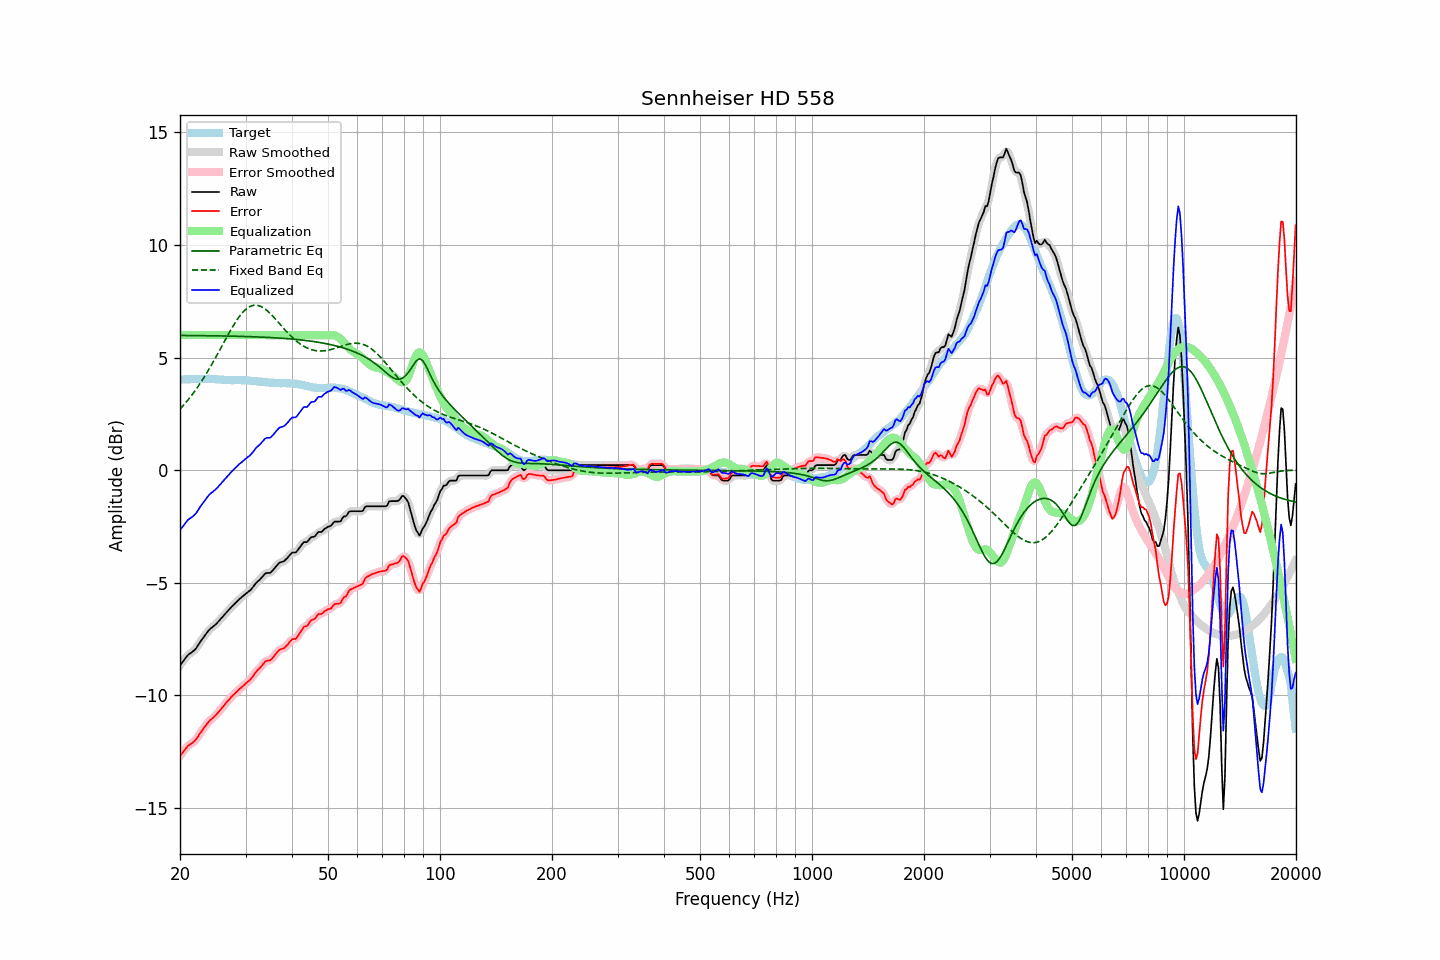

Values plotted in this chart, from the file beside it:
frequency, raw, error, smoothed, error_smoothed, equalization, parametric_eq, fixed_band_eq, equalized_raw, equalized_smoothed, target
20.00, -8.67, -12.69, -8.67, -12.70, 6.00, 5.98, 2.71, -2.67, -2.67, 4.03
20.20, -8.58, -12.60, -8.57, -12.60, 6.00, 5.98, 2.79, -2.58, -2.57, 4.03
20.40, -8.49, -12.51, -8.48, -12.51, 6.00, 5.98, 2.87, -2.49, -2.48, 4.03
20.61, -8.39, -12.42, -8.39, -12.42, 6.00, 5.98, 2.95, -2.39, -2.39, 4.04
20.81, -8.30, -12.33, -8.29, -12.33, 6.00, 5.98, 3.03, -2.30, -2.29, 4.04
21.02, -8.21, -12.24, -8.22, -12.25, 6.00, 5.98, 3.12, -2.21, -2.22, 4.04
21.23, -8.16, -12.19, -8.15, -12.19, 6.00, 5.98, 3.21, -2.16, -2.15, 4.04
21.44, -8.11, -12.15, -8.10, -12.14, 6.00, 5.98, 3.30, -2.11, -2.10, 4.05
21.66, -8.05, -12.09, -8.05, -12.10, 6.00, 5.98, 3.39, -2.05, -2.05, 4.04
21.87, -7.99, -12.04, -7.99, -12.04, 6.00, 5.98, 3.49, -1.99, -1.99, 4.04
22.09, -7.91, -11.96, -7.91, -11.95, 6.00, 5.98, 3.59, -1.91, -1.91, 4.04
22.31, -7.80, -11.86, -7.81, -11.86, 6.00, 5.98, 3.69, -1.80, -1.81, 4.05
22.54, -7.70, -11.74, -7.70, -11.75, 6.00, 5.98, 3.80, -1.70, -1.70, 4.04
22.76, -7.59, -11.64, -7.59, -11.64, 6.00, 5.97, 3.91, -1.59, -1.59, 4.05
22.99, -7.49, -11.54, -7.49, -11.54, 6.00, 5.97, 4.01, -1.49, -1.49, 4.05
23.22, -7.39, -11.44, -7.39, -11.44, 6.00, 5.97, 4.13, -1.39, -1.39, 4.05
23.45, -7.30, -11.35, -7.29, -11.34, 6.00, 5.97, 4.24, -1.30, -1.29, 4.05
23.69, -7.20, -11.25, -7.20, -11.25, 6.00, 5.97, 4.36, -1.20, -1.20, 4.05
23.92, -7.11, -11.17, -7.11, -11.17, 6.00, 5.97, 4.48, -1.11, -1.11, 4.06
24.16, -7.04, -11.09, -7.04, -11.09, 6.00, 5.97, 4.60, -1.04, -1.04, 4.05
24.40, -6.99, -11.03, -6.98, -11.03, 6.00, 5.97, 4.73, -0.99, -0.98, 4.05
24.65, -6.93, -10.98, -6.93, -10.97, 6.00, 5.97, 4.85, -0.93, -0.93, 4.05
24.89, -6.86, -10.90, -6.86, -10.90, 6.00, 5.97, 4.98, -0.86, -0.86, 4.04
25.14, -6.80, -10.83, -6.79, -10.83, 6.00, 5.96, 5.11, -0.80, -0.79, 4.04
25.39, -6.71, -10.74, -6.72, -10.75, 6.00, 5.96, 5.24, -0.71, -0.72, 4.03
25.65, -6.64, -10.66, -6.64, -10.66, 6.00, 5.96, 5.37, -0.64, -0.64, 4.03
25.91, -6.56, -10.57, -6.56, -10.57, 6.00, 5.96, 5.50, -0.56, -0.56, 4.02
26.16, -6.47, -10.49, -6.48, -10.49, 6.00, 5.96, 5.64, -0.47, -0.48, 4.01
26.43, -6.40, -10.40, -6.39, -10.40, 6.00, 5.96, 5.77, -0.40, -0.39, 4.00
26.69, -6.31, -10.31, -6.31, -10.32, 6.00, 5.96, 5.90, -0.31, -0.31, 4.00
26.96, -6.23, -10.23, -6.23, -10.23, 6.00, 5.96, 6.03, -0.23, -0.23, 4.00
27.23, -6.16, -10.16, -6.15, -10.15, 6.00, 5.95, 6.15, -0.16, -0.15, 4.00
27.50, -6.08, -10.07, -6.08, -10.07, 6.00, 5.95, 6.28, -0.08, -0.08, 3.99
27.77, -6.01, -10.00, -6.01, -10.00, 6.00, 5.95, 6.40, -0.01, -0.01, 3.99
28.05, -5.94, -9.93, -5.93, -9.93, 6.00, 5.95, 6.52, 0.06, 0.07, 4.00
28.33, -5.87, -9.86, -5.87, -9.86, 6.00, 5.95, 6.63, 0.13, 0.13, 4.00
28.62, -5.80, -9.79, -5.80, -9.79, 6.00, 5.95, 6.73, 0.20, 0.20, 4.00
28.90, -5.73, -9.72, -5.73, -9.73, 6.00, 5.94, 6.83, 0.27, 0.27, 4.00
29.19, -5.67, -9.66, -5.67, -9.66, 6.00, 5.94, 6.92, 0.33, 0.33, 3.99
29.48, -5.61, -9.60, -5.61, -9.60, 6.00, 5.94, 7.00, 0.39, 0.39, 3.99
29.78, -5.55, -9.54, -5.55, -9.54, 6.00, 5.94, 7.08, 0.45, 0.45, 3.99
30.08, -5.49, -9.47, -5.49, -9.47, 6.00, 5.94, 7.15, 0.51, 0.51, 3.98
30.38, -5.43, -9.41, -5.43, -9.41, 6.00, 5.93, 7.20, 0.57, 0.57, 3.98
30.68, -5.38, -9.36, -5.37, -9.35, 6.00, 5.93, 7.25, 0.62, 0.63, 3.98
30.99, -5.32, -9.28, -5.31, -9.28, 6.00, 5.93, 7.29, 0.68, 0.69, 3.97
31.30, -5.23, -9.19, -5.23, -9.19, 6.00, 5.93, 7.31, 0.77, 0.77, 3.97
31.61, -5.14, -9.09, -5.13, -9.09, 6.00, 5.92, 7.33, 0.86, 0.87, 3.95
31.93, -5.04, -8.99, -5.05, -9.00, 6.00, 5.92, 7.33, 0.96, 0.95, 3.95
32.24, -4.97, -8.91, -4.97, -8.91, 6.00, 5.92, 7.32, 1.03, 1.03, 3.94
32.57, -4.91, -8.84, -4.90, -8.84, 6.00, 5.91, 7.30, 1.09, 1.10, 3.93
32.89, -4.84, -8.76, -4.83, -8.76, 6.00, 5.91, 7.28, 1.16, 1.17, 3.93
33.22, -4.76, -8.68, -4.75, -8.67, 6.00, 5.91, 7.24, 1.24, 1.25, 3.93
33.55, -4.68, -8.59, -4.67, -8.59, 6.00, 5.91, 7.20, 1.32, 1.33, 3.91
33.89, -4.60, -8.50, -4.61, -8.52, 6.00, 5.90, 7.15, 1.40, 1.39, 3.90
34.23, -4.57, -8.47, -4.58, -8.48, 6.00, 5.90, 7.10, 1.43, 1.42, 3.90
34.57, -4.57, -8.46, -4.57, -8.46, 6.00, 5.89, 7.03, 1.43, 1.43, 3.89
34.92, -4.57, -8.45, -4.55, -8.44, 6.00, 5.89, 6.97, 1.43, 1.45, 3.89
35.27, -4.51, -8.39, -4.50, -8.39, 6.00, 5.89, 6.89, 1.49, 1.50, 3.88
35.62, -4.43, -8.31, -4.43, -8.31, 6.00, 5.88, 6.82, 1.57, 1.57, 3.88
35.97, -4.35, -8.22, -4.34, -8.22, 6.00, 5.88, 6.74, 1.65, 1.66, 3.87
... 635 more rows
